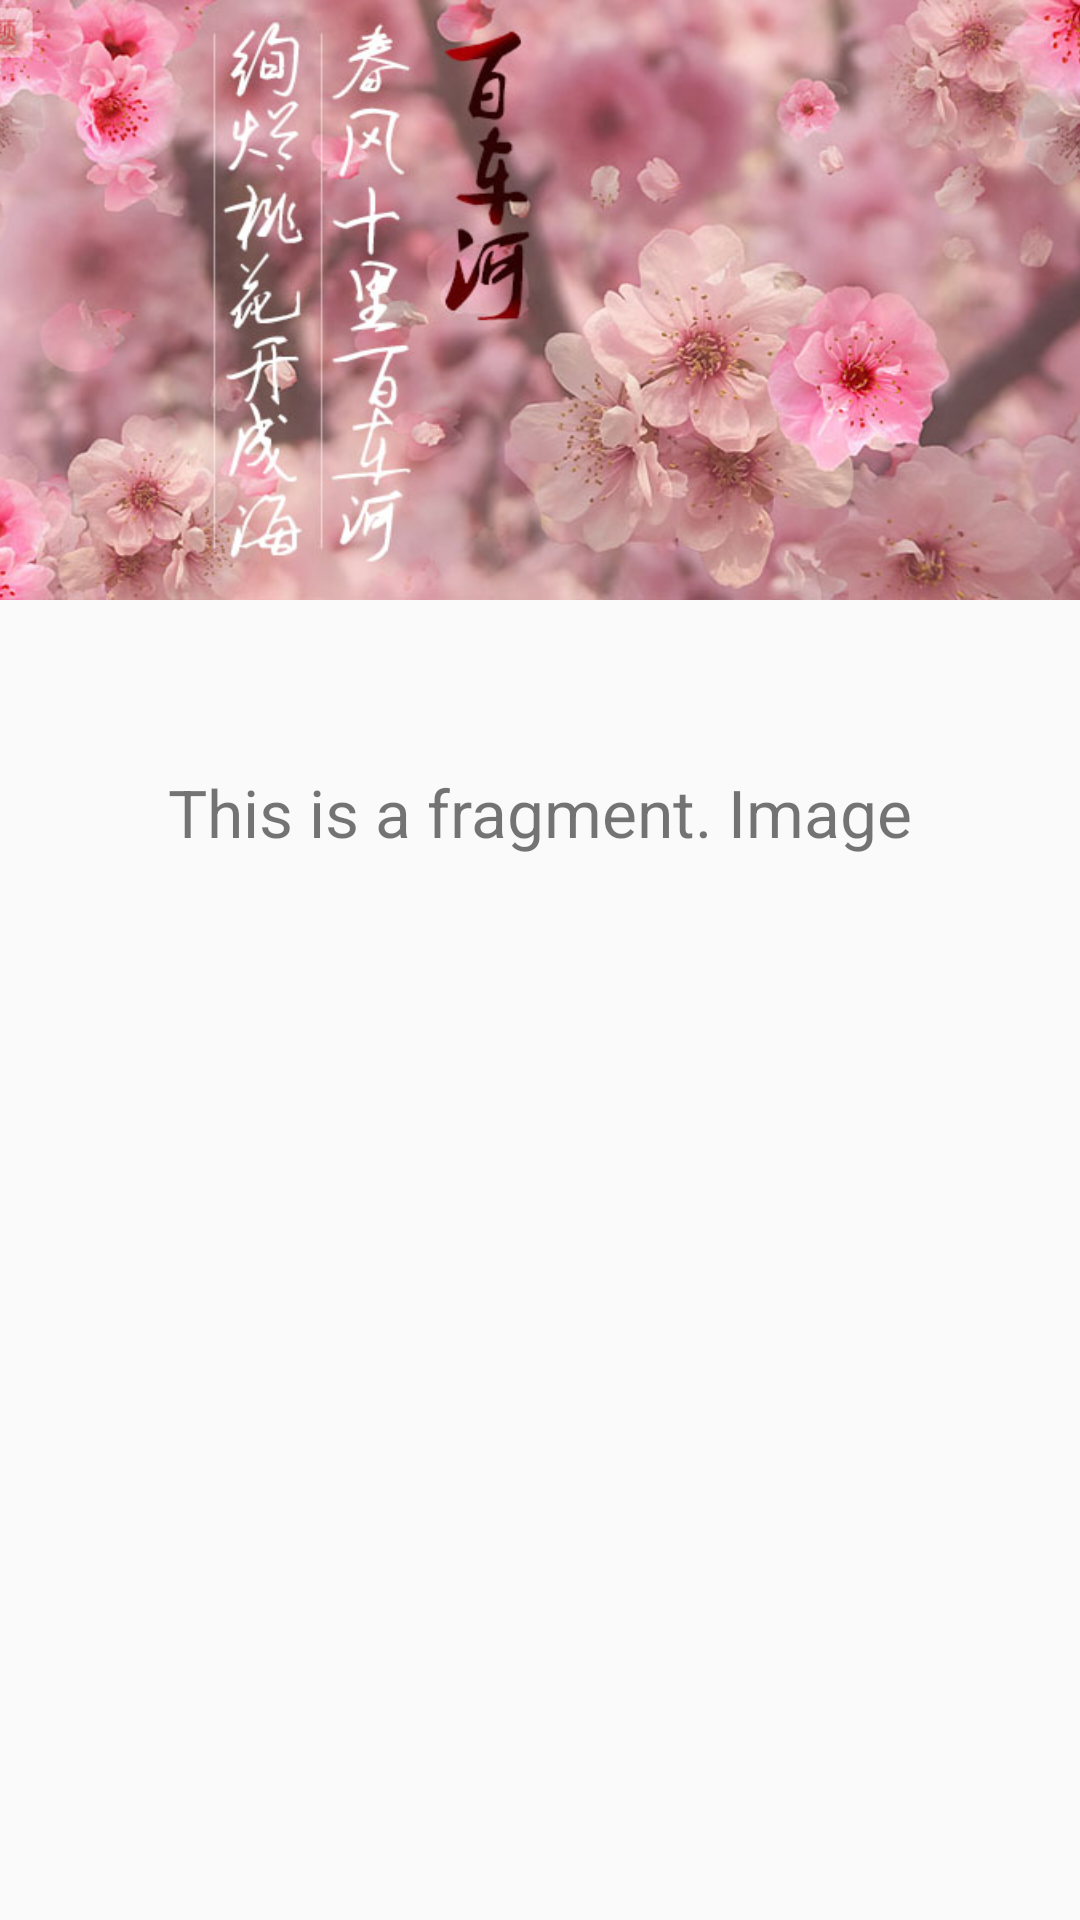

Produce the Android XML layout that renders to this screen, including the resource entries it uses.
<!-- AndroidManifest.xml: application theme AppTheme -->
<!-- res/layout/status_fragment_image.xml -->
<?xml version="1.0" encoding="utf-8"?>
<LinearLayout xmlns:android="http://schemas.android.com/apk/res/android"
    android:orientation="vertical" android:layout_width="match_parent"
    android:layout_height="match_parent">
    <ImageView
        android:layout_width="match_parent"
        android:layout_height="200dp"
        android:scaleType="centerCrop"
        android:src="@drawable/zh"/>
    <TextView
        android:layout_width="wrap_content"
        android:layout_height="wrap_content"
        android:layout_gravity="center_horizontal"
        android:layout_marginTop="56dp"
        android:text="This is a fragment. Image"
        android:textSize="22sp"/>
</LinearLayout>
<!-- resources referenced by this layout -->
<resources>
  <!-- drawable zh: jpg bitmap (drawable, 95025 bytes) -->
  <style name="AppTheme" parent="Theme.AppCompat.Light.DarkActionBar">
          
          <item name="colorPrimary">@color/colorPrimary</item>
          <item name="colorPrimaryDark">@color/colorPrimaryDark</item>
          <item name="colorAccent">@color/colorAccent</item>
          <item name="windowNoTitle">true</item>
          <item name="windowActionBar">false</item>
  
      </style>
  <color name="colorPrimary">#3F51B5</color>
  <color name="colorPrimaryDark">#303F9F</color>
  <color name="colorAccent">#FF4081</color>
</resources>
